Dataset: dataset_split (GitHub, MaishaHaque/fine-grained-flower-image-classification). Classes: light pink mums, pink carnation, pink mums, white carnation, white mums, yellow mums.

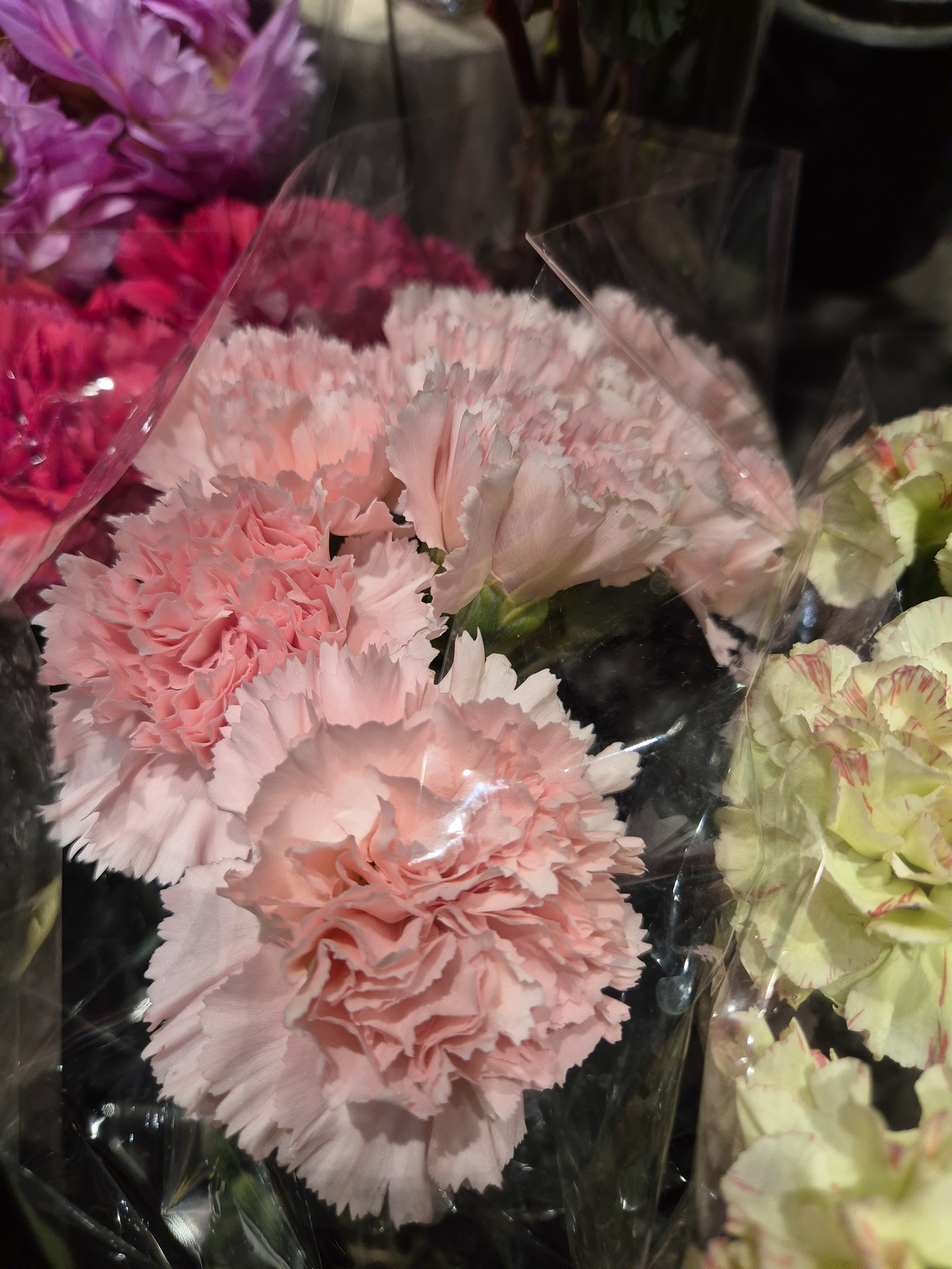
Label: pink carnation

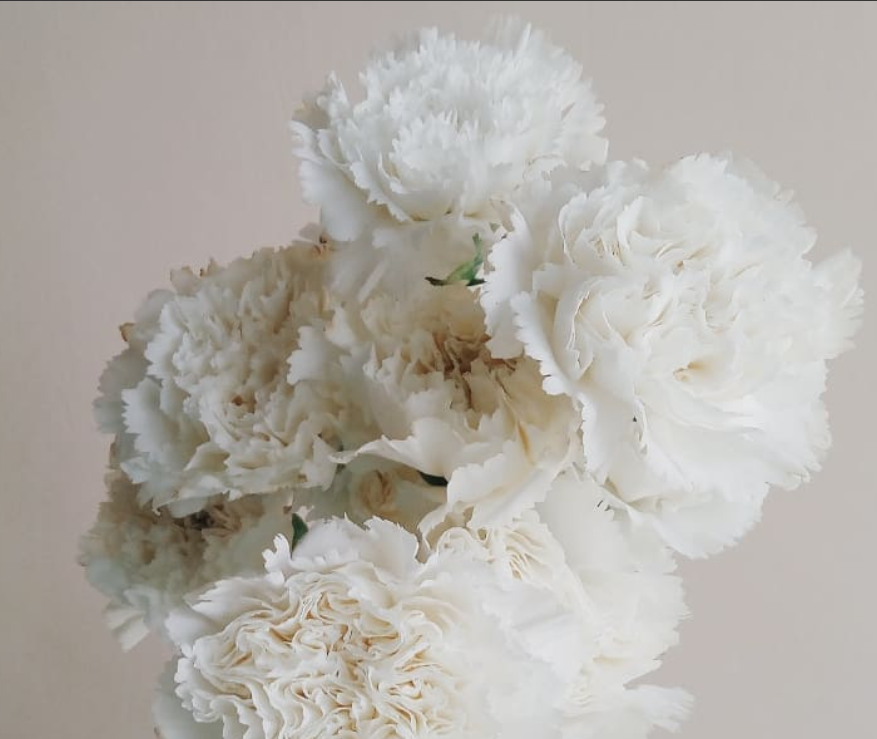
Label: white carnation

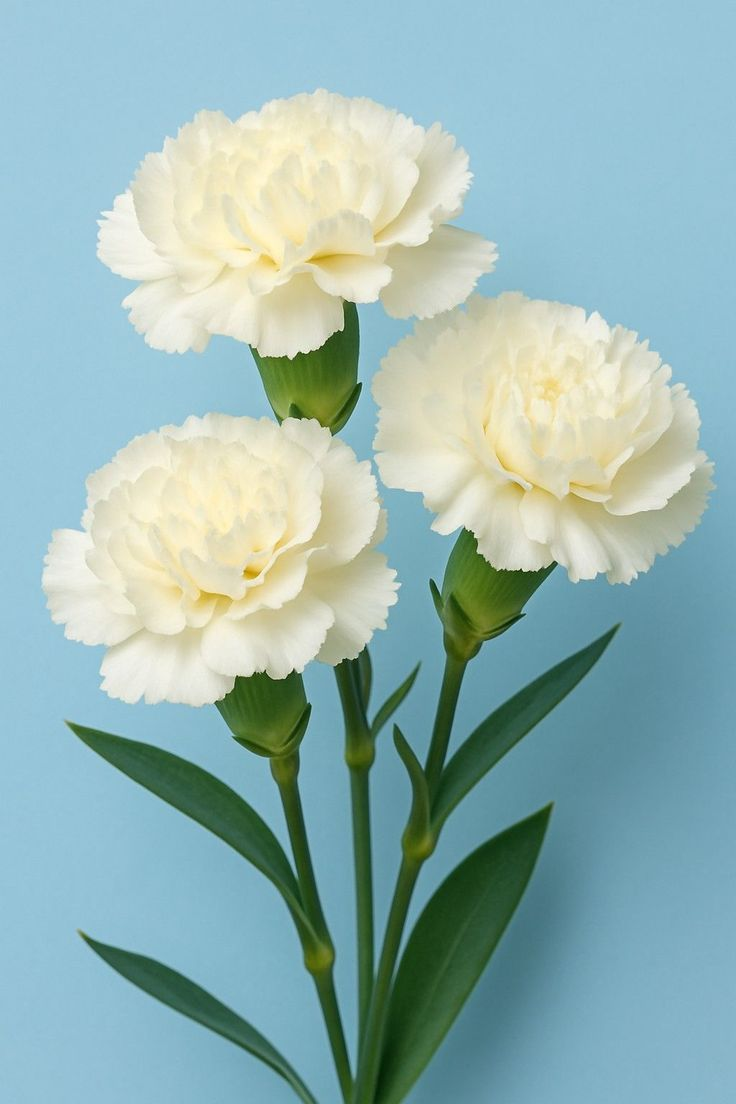
Label: white carnation

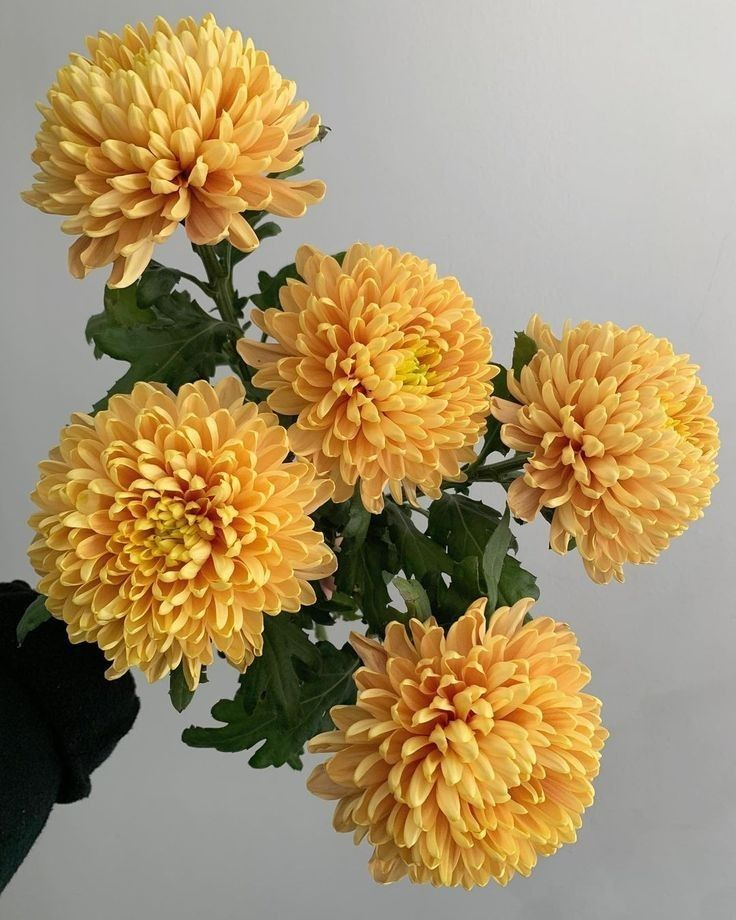
Label: yellow mums

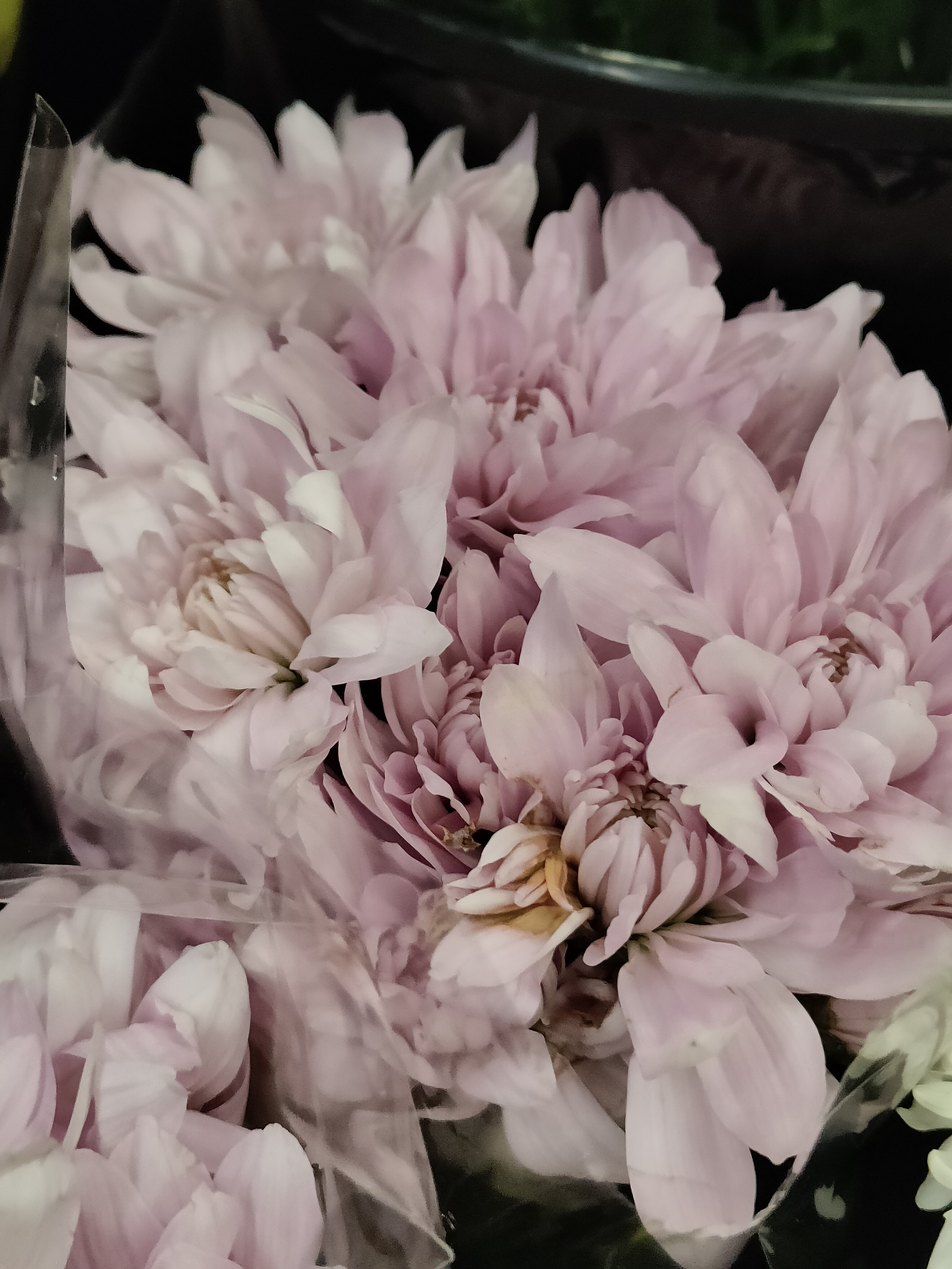
Label: light pink mums

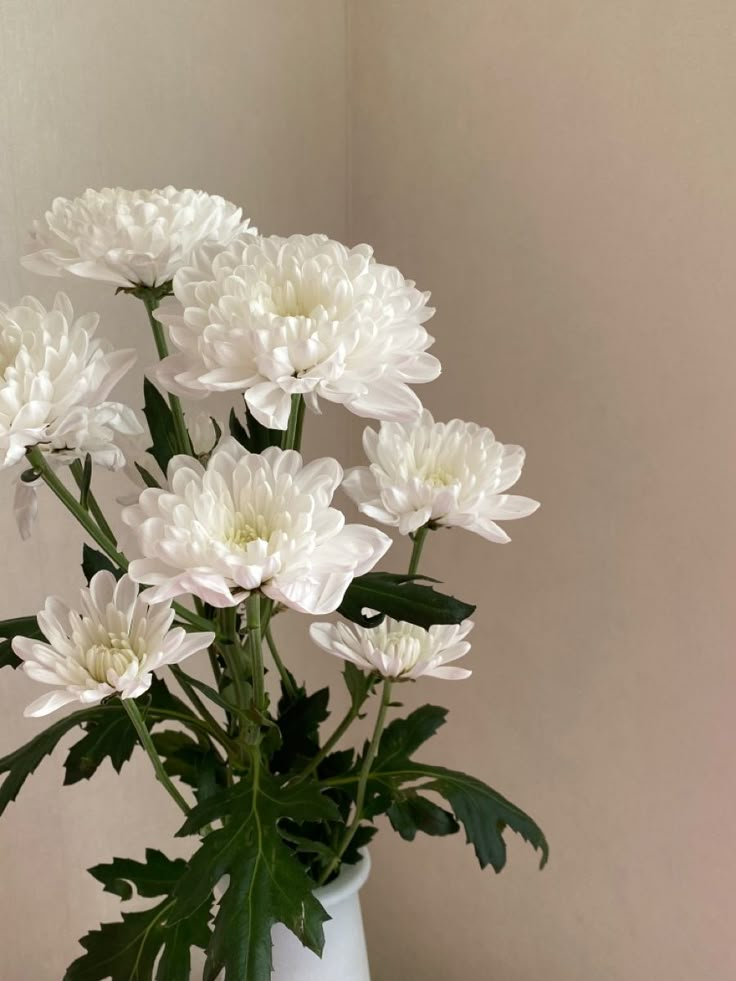
Label: white mums
